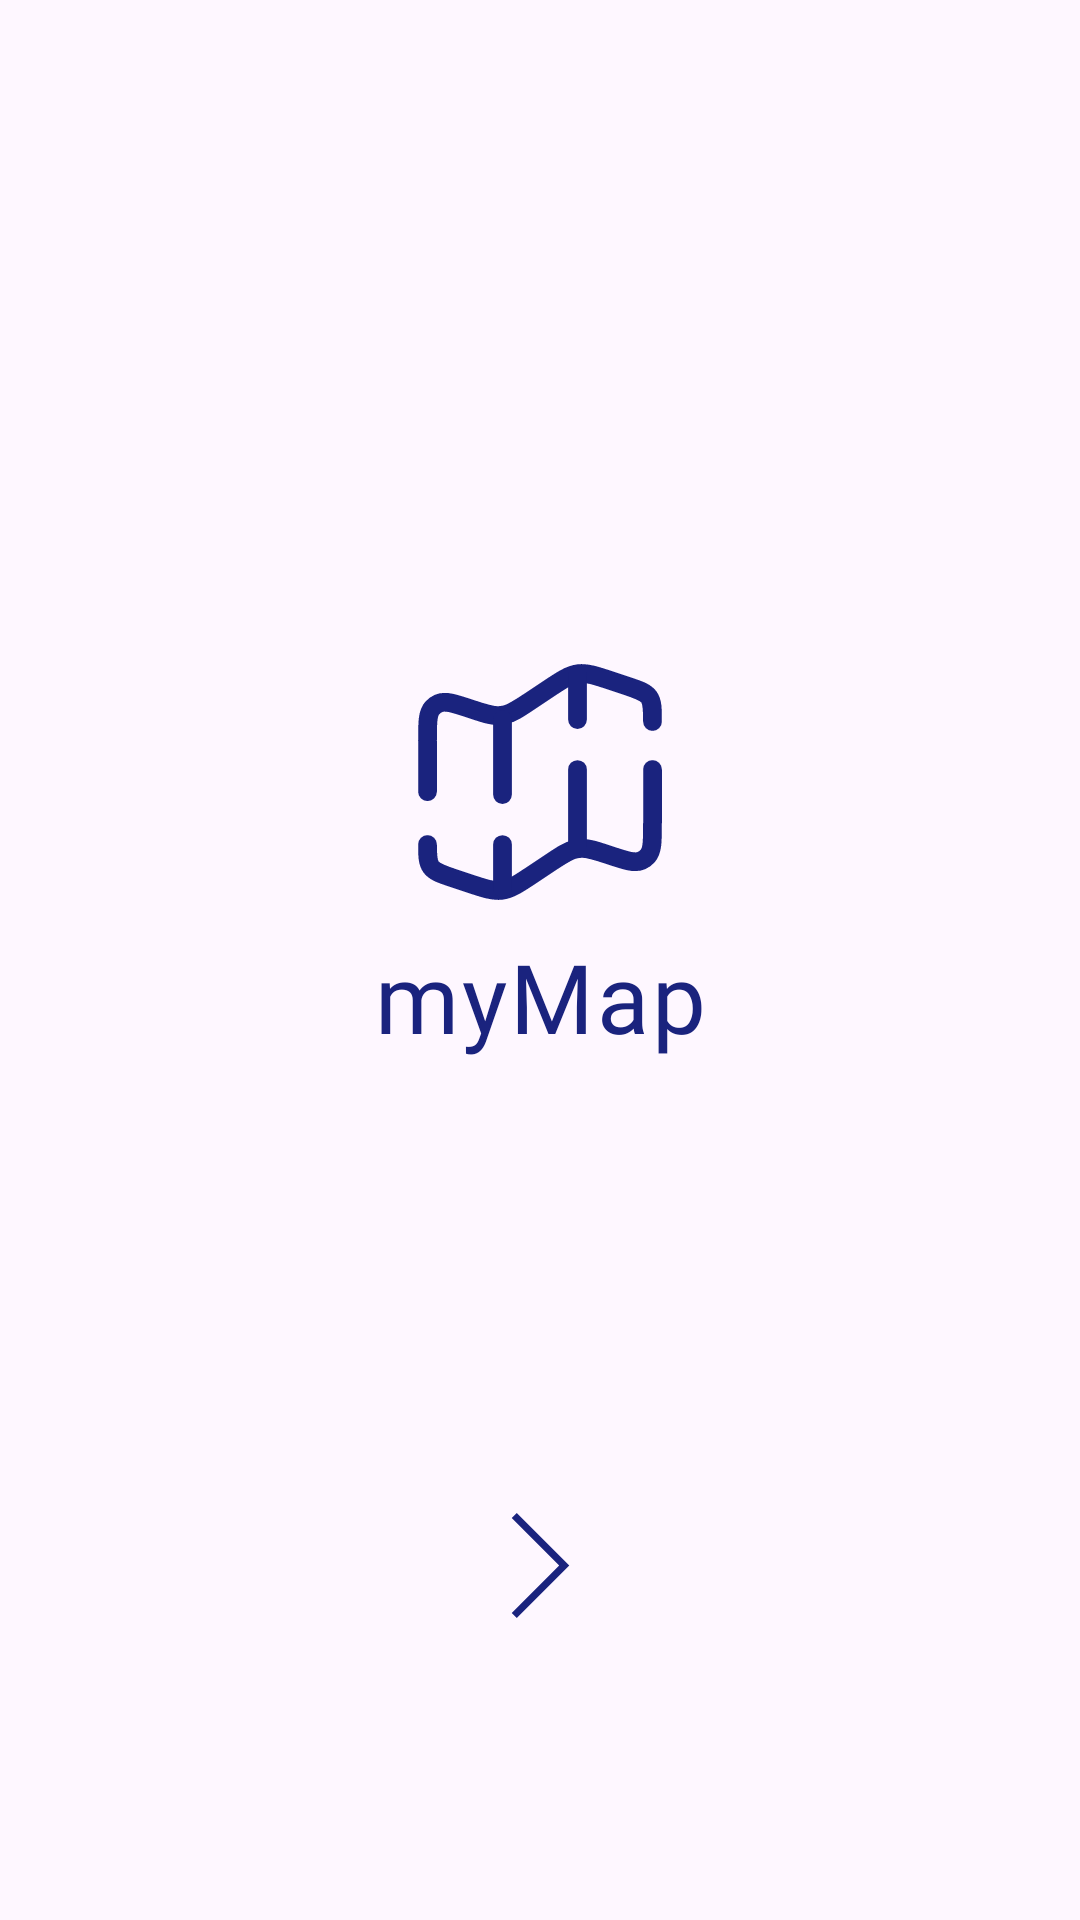

Here is an Android app screen rendered from its layout file. Give the layout XML and the strings, colors and styles it references.
<!-- AndroidManifest.xml: application theme Theme.Mapsapi -->
<!-- res/layout/activity_main.xml -->
<?xml version="1.0" encoding="utf-8"?>
<androidx.constraintlayout.widget.ConstraintLayout xmlns:android="http://schemas.android.com/apk/res/android"
    xmlns:app="http://schemas.android.com/apk/res-auto"
    xmlns:tools="http://schemas.android.com/tools"
    android:id="@+id/main"
    android:layout_width="match_parent"
    android:layout_height="match_parent"
    tools:context=".MainActivity">

    <ImageView
        android:id="@+id/image_maps"
        android:layout_width="100dp"
        android:layout_height="100dp"
        android:src="@drawable/map_svgrepo_com"
        app:layout_constraintBottom_toBottomOf="parent"
        app:layout_constraintEnd_toEndOf="parent"
        app:layout_constraintStart_toStartOf="parent"
        app:layout_constraintTop_toTopOf="parent"
        app:layout_constraintVertical_bias="0.39"
        tools:ignore="ContentDescription" />

    <TextView
        android:id="@+id/text_my_map"
        android:layout_width="wrap_content"
        android:layout_height="wrap_content"
        android:fontFamily="@font/poppins"
        android:text="myMap"
        android:textAppearance="@style/TextAppearance.Material3.BodyLarge"
        android:textColor="@color/blue"
        android:textSize="32sp"
        app:layout_constraintEnd_toEndOf="parent"
        app:layout_constraintStart_toStartOf="parent"
        app:layout_constraintTop_toBottomOf="@+id/image_maps"
        tools:ignore="HardcodedText" />

    <ImageView
        android:id="@+id/image_start"
        android:layout_width="35dp"
        android:layout_height="35dp"
        app:layout_constraintVertical_bias="0.6"
        app:layout_constraintBottom_toBottomOf="parent"
        android:src="@drawable/arrow_open_end_svgrepo_com"
        app:layout_constraintTop_toBottomOf="@id/text_my_map"
        app:layout_constraintEnd_toEndOf="parent"
        app:layout_constraintStart_toStartOf="parent"
        tools:ignore="ContentDescription" />

</androidx.constraintlayout.widget.ConstraintLayout>
<!-- resources referenced by this layout -->
<resources>
  <color name="blue">#1A237E</color>
  <!-- drawable arrow_open_end_svgrepo_com (drawable) -->
  <vector xmlns:android="http://schemas.android.com/apk/res/android"
      android:width="800dp"
      android:height="800dp"
      android:viewportWidth="1920"
      android:viewportHeight="1920">
    <path
        android:pathData="M526.3,0 L434,92.2l867.6,867.8L434,1827.6l92.3,92.4 959.9,-960.1z"
        android:fillColor="#1A237E"
        android:fillType="evenOdd"/>
  </vector>
  <!-- drawable map_svgrepo_com (drawable) -->
  <vector xmlns:android="http://schemas.android.com/apk/res/android"
      android:width="800dp"
      android:height="800dp"
      android:viewportWidth="24"
      android:viewportHeight="24">
    <path
        android:pathData="M21,7.162C21,6.119 21,5.597 20.717,5.204C20.434,4.811 19.939,4.646 18.949,4.316L17.784,3.928C16.417,3.472 15.733,3.244 15.045,3.337C14.357,3.429 13.757,3.828 12.558,4.628L11.176,5.549C10.24,6.173 9.772,6.485 9.247,6.61C9.054,6.655 8.857,6.681 8.659,6.688C8.12,6.707 7.586,6.529 6.519,6.173C5.121,5.707 4.422,5.474 3.89,5.711C3.701,5.795 3.532,5.917 3.393,6.069C3,6.499 3,7.236 3,8.709V12.774M21,11V15.291C21,16.764 21,17.501 20.607,17.931C20.468,18.083 20.299,18.205 20.11,18.289C19.578,18.526 18.879,18.293 17.481,17.827C16.414,17.471 15.88,17.293 15.341,17.312C15.143,17.319 14.946,17.345 14.753,17.39C14.228,17.515 13.76,17.827 12.824,18.451L11.442,19.372C10.243,20.172 9.643,20.571 8.955,20.663C8.267,20.756 7.583,20.528 6.216,20.072L5.051,19.684C4.061,19.354 3.566,19.189 3.283,18.796C3.015,18.424 3.001,17.937 3,17"
        android:strokeWidth="1.5"
        android:fillColor="#00000000"
        android:strokeColor="#1A237E"
        android:strokeLineCap="round"/>
    <path
        android:pathData="M15,3.5V7M15,17V11"
        android:strokeWidth="1.5"
        android:fillColor="#00000000"
        android:strokeColor="#1A237E"
        android:strokeLineCap="round"/>
    <path
        android:pathData="M9,20.5V17M9,7V13"
        android:strokeWidth="1.5"
        android:fillColor="#00000000"
        android:strokeColor="#1A237E"
        android:strokeLineCap="round"/>
  </vector>
  <style name="Theme.Mapsapi" parent="Base.Theme.Mapsapi" />
  <style name="Base.Theme.Mapsapi" parent="Theme.Material3.DayNight.NoActionBar">
          
          
      </style>
</resources>
